80-way image classification set "data_small" from GitHub (kmsumanth1/Computer-Vision-Based-Food-Recognition-and-Personalized-Nutrition-Tracking-System); label vocabulary: aloo gobi, aloo methi, aloo mutter, aloo paratha, amritsari kulcha, anda curry, balushahi, banana chips, besan laddu, bhindi masala, biryani, boondi laddu, chaas, chana masala, chapati, chicken pizza, chicken wings, chikki, chivda, chole bhature, dabeli, dal khichdi, dhokla, falooda, fish curry, gajar ka halwa, garlic bread, garlic naan, ghevar, grilled sandwich, gujhia, gulab jamun, hara bhara kabab, idiyappam, idli, jalebi, kaju katli, khakhra, kheer, kulfi, margherita pizza, masala dosa, masala papad, medu vada, misal pav, modak, moong dal halwa, murukku, mysore pak, navratan korma, neer dosa, onion pakoda, palak paneer, paneer masala, paneer pizza, pani puri, paniyaram, papdi chaat, patrode, pav bhaji, pepperoni pizza, phirni, poha, pongal, puri bhaji, rajma chawal, rasgulla, rava dosa, sabudana khichdi, sabudana vada, samosa, seekh kebab, set dosa, sev puri, solkadhi, steamed momo, thali, thukpa, uttapam, vada pav.

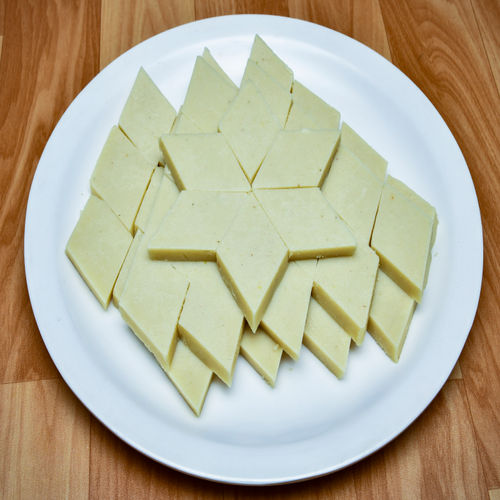
Label: kaju katli

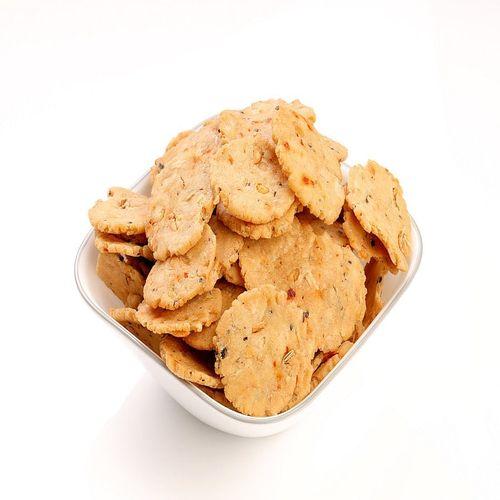
Label: murukku

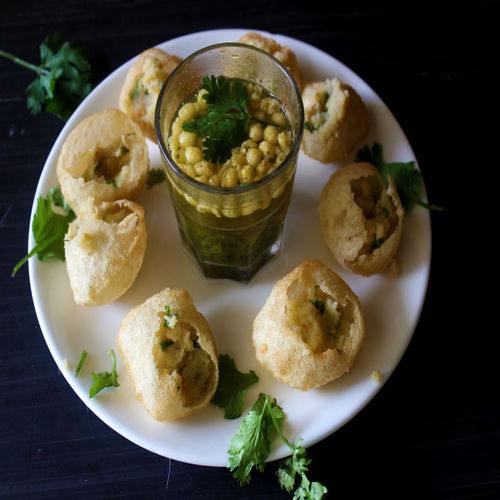
Label: pani puri

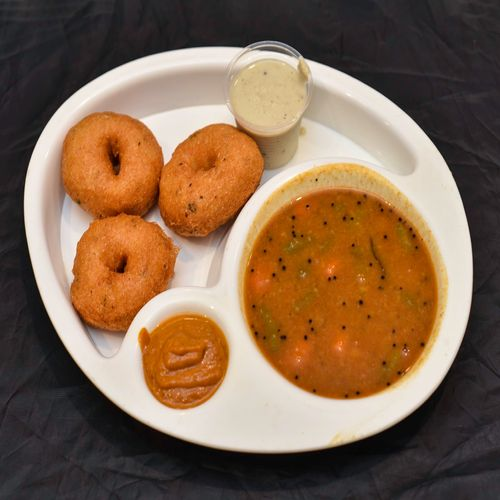
Label: medu vada

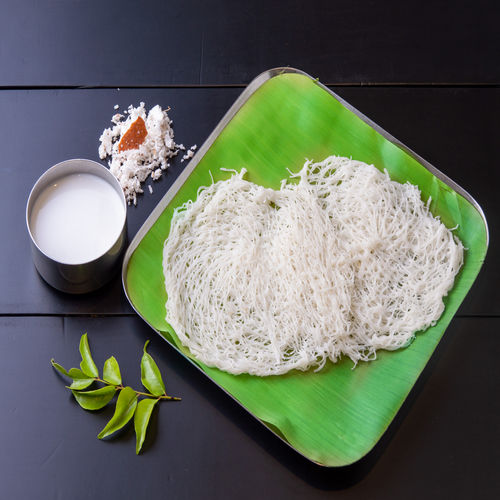
Label: idiyappam

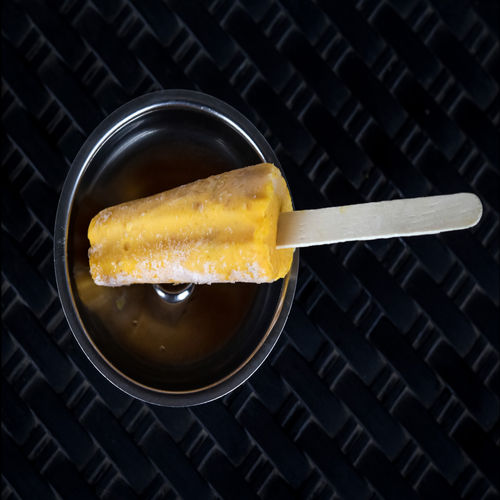
Label: kulfi
